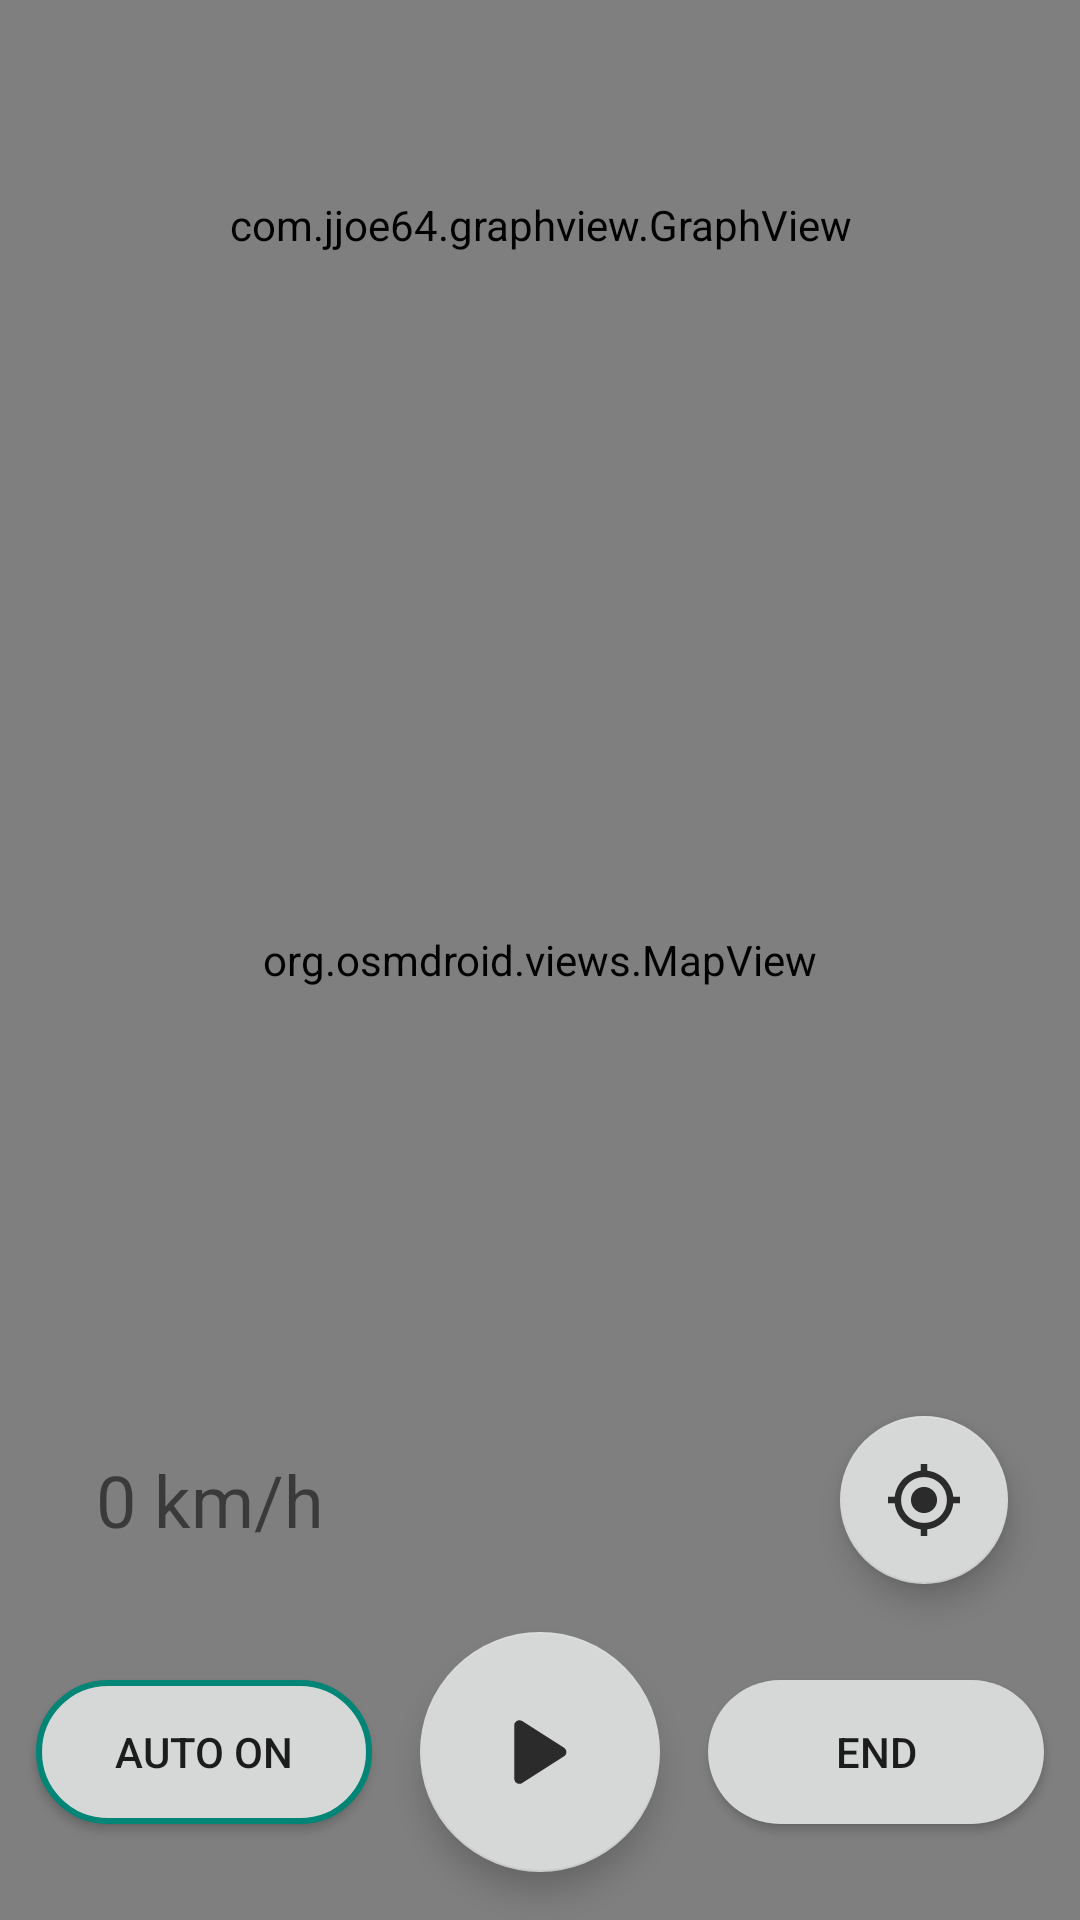

Write the Android layout XML for this screen, with the resource values it uses.
<!-- AndroidManifest.xml: application theme Theme.BycicMeasure -->
<!-- res/layout/activity_map.xml -->
<?xml version="1.0" encoding="utf-8"?>
<RelativeLayout xmlns:android="http://schemas.android.com/apk/res/android"
    android:layout_width="match_parent"
    android:layout_height="match_parent"
    xmlns:app="http://schemas.android.com/apk/res-auto"
    android:orientation="vertical"
    android:background="#FAFAFA">

    <org.osmdroid.views.MapView
        android:id="@+id/map"
        android:layout_width="match_parent"
        android:layout_height="match_parent" />

    <com.jjoe64.graphview.GraphView
        android:id="@+id/graphMap"
        android:layout_width="match_parent"
        android:layout_height="150dp"
        android:background="#FAFAFA" />

    <com.google.android.material.floatingactionbutton.FloatingActionButton
        android:id="@+id/recenter"
        android:src="@drawable/ic_recenter"

        android:layout_above="@+id/buttonbar"
        android:layout_alignParentEnd="true"

        app:fabSize="normal"
        app:backgroundTint="#D6D7D7"
        android:layout_width="wrap_content"
        android:layout_height="wrap_content"
        android:layout_marginRight="24dp"/>

    <TextView
        android:id="@+id/speed"
        android:layout_width="wrap_content"
        android:layout_height="wrap_content"
        android:layout_above="@+id/buttonbar"
        android:layout_marginStart="32dp"
        android:layout_marginBottom="12dp"
        android:textSize="24sp"
        android:text="0 km/h" />
    <LinearLayout
        android:id="@+id/buttonbar"
        android:layout_width="match_parent"
        android:layout_height="wrap_content"
        android:weightSum="3"
        android:layout_alignParentBottom="true"
        android:gravity="center">

        <ToggleButton
            android:id="@+id/automode"
            android:layout_width="wrap_content"
            android:layout_height="wrap_content"
            android:layout_weight="1"
            android:background="@drawable/toggle_rounded_corners"
            android:checked="true"
            android:textOff="AUTO OFF"
            android:textOn="AUTO ON"/>

        <com.google.android.material.floatingactionbutton.FloatingActionButton
            android:id="@+id/start_stop"
            android:layout_weight="1"
            android:src="@drawable/ic_play"
            app:fabCustomSize="80dp"
            app:backgroundTint="#D6D7D7"
            android:layout_width="wrap_content"
            android:layout_height="wrap_content"
            android:layout_margin="16dp"/>

        <Button
            android:id="@+id/end"
            android:layout_width="wrap_content"
            android:layout_height="wrap_content"
            android:layout_weight="1"
            android:background="@drawable/btn_rounded_corners"
            android:text="End" />
    </LinearLayout>
</RelativeLayout>
<!-- resources referenced by this layout -->
<resources>
  <!-- drawable btn_rounded_corners (drawable) -->
  <?xml version="1.0" encoding="utf-8"?>
  <shape xmlns:android="http://schemas.android.com/apk/res/android">
      <corners  android:radius="50dp"/>
      <solid android:color="#D6D7D7"/>
  </shape>
  <!-- drawable ic_play (drawable-anydpi) -->
  <vector xmlns:android="http://schemas.android.com/apk/res/android"
      android:width="24dp"
      android:height="24dp"
      android:viewportWidth="24"
      android:viewportHeight="24"
      android:tint="#228B22"
      android:alpha="0.8">
    <group android:scaleX="1.7142857"
        android:scaleY="1.7142857"
        android:translateX="-10.285714"
        android:translateY="-8.571428">
      <path
          android:fillColor="@android:color/white"
          android:pathData="M8,6.82v10.36c0,0.79 0.87,1.27 1.54,0.84l8.14,-5.18c0.62,-0.39 0.62,-1.29 0,-1.69L9.54,5.98C8.87,5.55 8,6.03 8,6.82z"/>
    </group>
  </vector>
  <!-- drawable ic_recenter (drawable-anydpi) -->
  <vector xmlns:android="http://schemas.android.com/apk/res/android"
      android:width="24dp"
      android:height="24dp"
      android:viewportWidth="24"
      android:viewportHeight="24"
      android:tint="#2F4F4F"
      android:alpha="0.8">
    <group android:scaleX="1.0909091"
        android:scaleY="1.0909091"
        android:translateX="-1.0909091"
        android:translateY="-1.0909091">
      <path
          android:fillColor="@android:color/white"
          android:pathData="M12,8c-2.21,0 -4,1.79 -4,4s1.79,4 4,4 4,-1.79 4,-4 -1.79,-4 -4,-4zM20.94,11c-0.46,-4.17 -3.77,-7.48 -7.94,-7.94L13,1h-2v2.06C6.83,3.52 3.52,6.83 3.06,11L1,11v2h2.06c0.46,4.17 3.77,7.48 7.94,7.94L11,23h2v-2.06c4.17,-0.46 7.48,-3.77 7.94,-7.94L23,13v-2h-2.06zM12,19c-3.87,0 -7,-3.13 -7,-7s3.13,-7 7,-7 7,3.13 7,7 -3.13,7 -7,7z"/>
    </group>
  </vector>
  <!-- drawable toggle_rounded_corners (drawable) -->
  <?xml version="1.0" encoding="utf-8"?>
  <selector xmlns:android="http://schemas.android.com/apk/res/android">
      <item android:state_checked="true">
          <shape android:shape="rectangle">
              <corners  android:radius="50dp"/>
              <stroke android:color="#008577" android:width="2dp"/>
              <solid android:color="#D6D7D7"/>
          </shape>
      </item>
      <item android:state_checked="false">
          <shape android:shape="rectangle">
              <corners  android:radius="50dp"/>
              <stroke android:color="#565656" android:width="2dp"/>
              <solid android:color="#D6D7D7"/>
          </shape>
      </item>
  </selector>
  <style name="Theme.BycicMeasure" parent="Theme.MaterialComponents.DayNight.DarkActionBar">
          
          <item name="colorPrimary">@color/purple_500</item>
          <item name="colorPrimaryVariant">@color/purple_700</item>
          <item name="colorOnPrimary">@color/white</item>
          
          <item name="colorSecondary">@color/teal_200</item>
          <item name="colorSecondaryVariant">@color/teal_700</item>
          <item name="colorOnSecondary">@color/black</item>
          
          <item name="android:statusBarColor" tools:targetApi="l">?attr/colorPrimaryVariant</item>
          
      </style>
  <!-- not gathered from this repository: default colours our renderer supplied (Android Studio template values) -->
  <color name="purple_500">#FF6200EE</color>
  <color name="purple_700">#FF3700B3</color>
  <color name="teal_200">#FF03DAC5</color>
  <color name="teal_700">#FF018786</color>
  <color name="black">#FF000000</color>
  <color name="white">#FFFFFFFF</color>
</resources>
